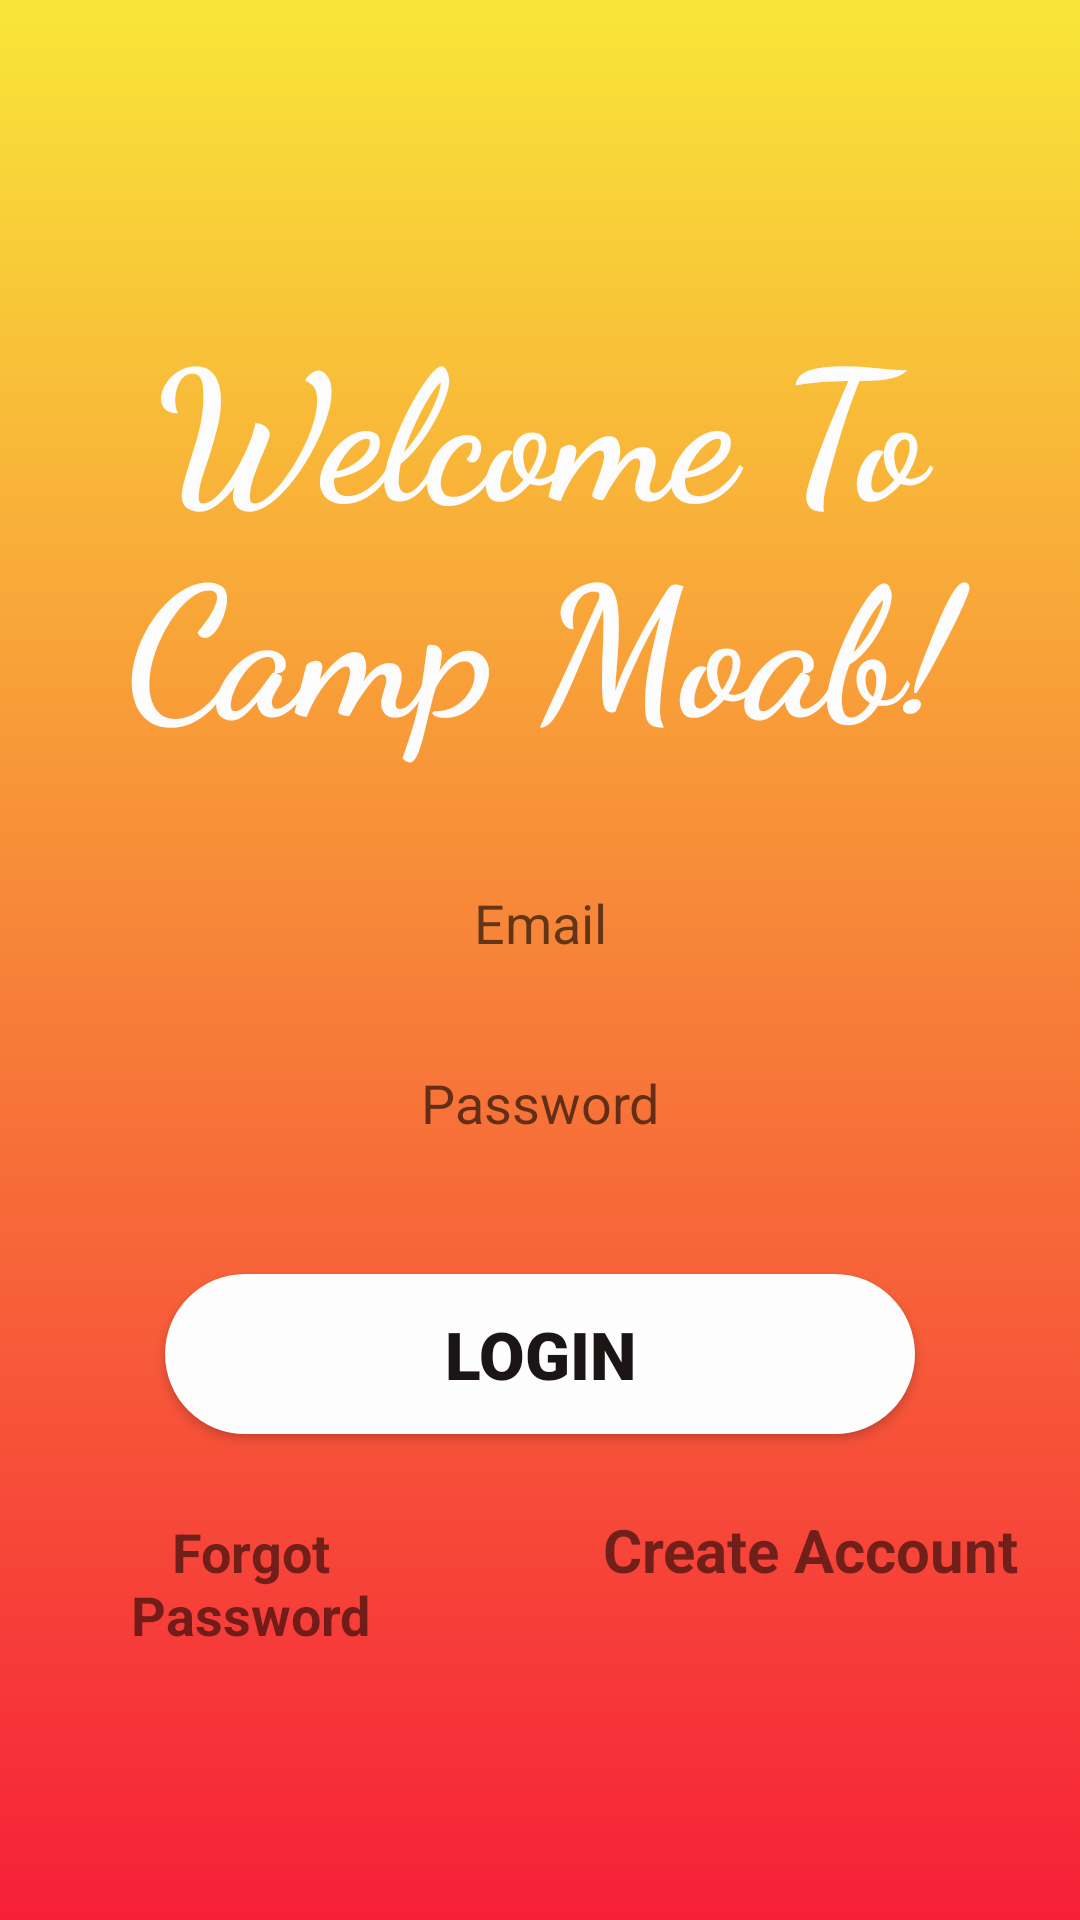

This screen was rendered from an Android layout file. Write that file and the resources it references.
<!-- AndroidManifest.xml: application theme Theme.CampMoab -->
<!-- res/layout/activity_login.xml -->
<?xml version="1.0" encoding="utf-8"?>
<RelativeLayout xmlns:android="http://schemas.android.com/apk/res/android"
    xmlns:app="http://schemas.android.com/apk/res-auto"
    xmlns:tools="http://schemas.android.com/tools"
    android:layout_width="match_parent"
    android:layout_height="match_parent"
    tools:context=".UserAccountAttributes.LoginActivity"
    android:background="@drawable/bkgrd_main"
    android:adjustViewBounds="true" >

    <LinearLayout
        android:layout_width="match_parent"
        android:layout_height="667dp"
        android:layout_alignParentTop="true"
        android:layout_alignParentBottom="true"
        android:layout_gravity="center"
        android:layout_marginTop="-8dp"
        android:layout_marginBottom="0dp"
        android:gravity="center"
        android:orientation="vertical"
        android:scrollbars="vertical"
        tools:ignore="MissingConstraints">

        <TextView
            android:id="@+id/txtTitle"
            android:layout_width="match_parent"
            android:layout_height="wrap_content"
            android:layout_gravity="center"
            android:layout_marginTop="30dp"
            android:fontFamily="cursive"
            android:gravity="center"
            android:padding="10dp"
            android:text="@string/txtTitle"
            android:textColor="#FDFCFC"
            android:textSize="60sp"
            android:textStyle="bold" />

        <EditText
            android:id="@+id/txtEmail"
            android:layout_width="match_parent"
            android:layout_height="60dp"
            android:layout_marginTop="15dp"
            android:background="@drawable/text_box"
            android:drawableStart="@drawable/email"
            android:gravity="center"
            android:hint="Email"
            android:inputType="textEmailAddress"
            android:padding="20dp"
            android:textColor="#FBFAFA" />

        <EditText
            android:id="@+id/txtPass"
            android:layout_width="match_parent"
            android:layout_height="60dp"
            android:background="@drawable/text_box"
            android:drawableStart="@drawable/password"
            android:gravity="center"
            android:hint="Password"
            android:inputType="textPassword"
            android:padding="20dp"
            android:textColor="#FAF9F9" />

        <Button
            android:id="@+id/btnLogin"
            android:layout_width="250dp"
            android:layout_height="wrap_content"
            android:layout_marginStart="75dp"
            android:layout_marginLeft="75dp"
            android:layout_marginTop="25dp"
            android:layout_marginEnd="75dp"
            android:layout_marginRight="75dp"
            android:layout_marginBottom="25dp"
            android:background="@drawable/btn_view"
            android:fontFamily="sans-serif-black"
            android:padding="12dp"
            android:text="@string/btnLogin"
            android:textColor="#1B1515"
            android:textSize="22sp"
            app:backgroundTint="#FDFDFD" />

        <LinearLayout
            android:layout_width="match_parent"
            android:layout_height="70dp"
            android:orientation="horizontal">

            <TextView
                android:id="@+id/txtNewPass"
                android:layout_width="match_parent"
                android:layout_height="wrap_content"
                android:gravity="center"
                android:layout_weight="1"
                android:text="Forgot Password"
                android:textSize="18sp"
                android:textStyle="bold"
                android:layout_marginLeft="25dp"
                android:layout_marginRight="38dp"
                app:layout_constraintBottom_toBottomOf="parent"
                app:layout_constraintEnd_toEndOf="parent"
                app:layout_constraintHorizontal_bias="0.496"
                app:layout_constraintStart_toStartOf="parent"
                app:layout_constraintTop_toTopOf="parent"
                app:layout_constraintVertical_bias="0.752" />

            <TextView
                android:id="@+id/txtRegister"
                android:layout_width="match_parent"
                android:layout_height="wrap_content"
                android:gravity="center"
                android:layout_weight="1"
                android:text="@string/txtRegister"
                android:textSize="20sp"
                android:textStyle="bold"
                app:layout_constraintBottom_toBottomOf="parent"
                app:layout_constraintEnd_toEndOf="parent"
                app:layout_constraintHorizontal_bias="0.496"
                app:layout_constraintStart_toStartOf="parent"
                app:layout_constraintTop_toTopOf="parent"
                app:layout_constraintVertical_bias="0.752" />

        </LinearLayout>
    </LinearLayout>
</RelativeLayout>
<!-- resources referenced by this layout -->
<resources>
  <!-- drawable bkgrd_main (drawable) -->
  <?xml version="1.0" encoding="utf-8"?>
  <selector xmlns:android="http://schemas.android.com/apk/res/android">
      <item>
          <shape>
              <gradient android:angle="90" android:startColor="#F61F38" android:endColor="#F9E638" android:type="linear"/>
          </shape>
      </item>
  </selector>
  <!-- drawable btn_view (drawable) -->
  <?xml version="1.0" encoding="utf-8"?>
  <selector xmlns:android="http://schemas.android.com/apk/res/android">
      <item android:state_enabled="true">
          <shape android:shape="rectangle">
              <corners android:radius="70dp"/>
              <solid android:color="@color/white"/>
          </shape>
      </item>
  </selector>
  <!-- drawable text_box (drawable) -->
  <?xml version="1.0" encoding="utf-8"?>
  <selector xmlns:android="http://schemas.android.com/apk/res/android">
      <item android:state_focused="true">
          <shape android:shape="rectangle">
              <stroke android:color="@color/white" android:width="2dp"/>
              <corners android:radius="70dp"/>
          </shape>
      </item>
  </selector>
  <string name="btnLogin">Login</string>
  <string name="txtRegister">Create Account</string>
  <string name="txtTitle">Welcome To Camp Moab!</string>
  <style name="Theme.CampMoab" parent="Theme.MaterialComponents.Light.NoActionBar">
          
          <item name="colorPrimary">#F6C307</item>
          <item name="colorPrimaryVariant">#F4C32C</item>
          <item name="colorOnPrimary">@color/black</item>
          <item name="windowNoTitle">true</item>
          <item name="windowActionBar">false</item>
          
          <item name="colorSecondary">@color/teal_200</item>
          <item name="colorSecondaryVariant">@color/teal_700</item>
          <item name="colorOnSecondary">@color/black</item>
          
          <item name="android:statusBarColor" tools:targetApi="l">?attr/colorPrimaryVariant</item>
          
          <item name="materialCalendarStyle">@style/Widget.MaterialComponents.MaterialCalendar</item>
          <item name="materialCalendarFullscreenTheme">@style/ThemeOverlay.MaterialComponents.MaterialCalendar.Fullscreen</item>
          <item name="materialCalendarTheme">@style/ThemeOverlay.MaterialComponents.MaterialCalendar</item>
  
          <item name="android:windowFullscreen">false</item>
      </style>
  <color name="white">#FFFFFFFF</color>
  <color name="black">#FF000000</color>
  <color name="teal_200">#FF03DAC5</color>
  <color name="teal_700">#FF018786</color>
</resources>
